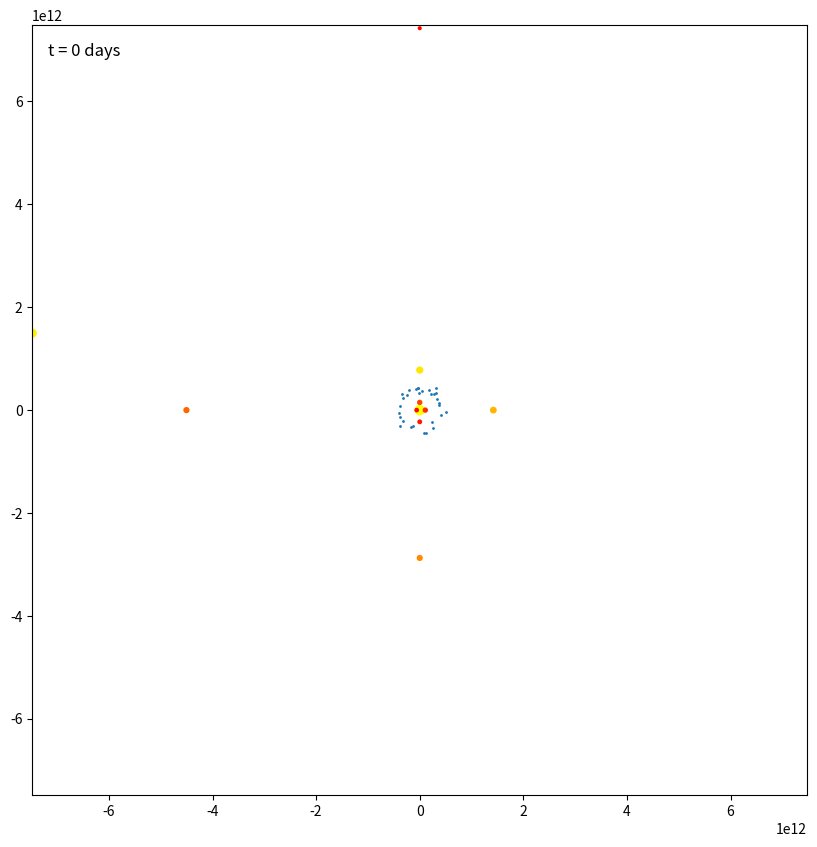

Write the Python code that produced this figure.
import numpy as np
import matplotlib.pyplot as plt
from matplotlib.animation import FuncAnimation, FFMpegWriter
from functools import partial


# This program initialises an approximation of the solar system, with all major planets (and pluto) as 'massive' objects
# and one asteroid belt of non-massive particles. A rogue star is also introduced into the system, to observe how it disrupts and ejects the outer solar system.


# Units of seconds, so about a day and a half. Which is still a bit high at times
# Around 500 years there's one particular planet that has a nasty encounter with the incoming star and gets launched, tragically I would need to drop the timestep size a lot to fix that
timestep_size = 125000
distance_of_infinity = 10**8 # Take this to be arbitrarily far away
au = 149597871000
G = 6.6743 * 10**-11
canvas_size = 100 * au


positions = []
velocities = []

# The Sun, Jupiter, Saturn, Uranus, Neptune, Earth, Venus, Mars, Mercury, and Pluto, in that order. And then a rogue star
# Parameters of objects which will have mass
massive_body_positions = [[0, 0], [0, 5.2 * au], [9.5 * au, 0], [0, -19.2 * au], [-au * 30.1, 0], [0, au], [0.72 * au, 0], [0, -1.52 * au], [-0.39 *au, 0], [0, 49.6 * au], [-50 * au, 10 * au]]
massive_body_velocities = [[0, 0], [-13100, 0], [0, 9700], [6800, 0], [0, -5400], [-29800, 0], [0, 35000], [24100, 0], [0, -47900], [-3710, 0], [2000, 2000]]
massive_body_masses = np.array([1988500000 * 10**21, 1898187 * 10**21, 568317 * 10**21, 86813 * 10**21, 102413 * 10**21, 5972.4 * 10**21,
    4867.5 * 10**21, 641.71 * 10**21, 330.11 * 10**21, 13.03 * 10**21, 198850000 * 10**21], dtype=np.float32) # Masses of said massive bodies, arbitrary units

# Init Asteroid cloud

cloud_particle_count = 30
starting_rad = 2.8 * au
r = np.random.normal(starting_rad, 0.3 * au, cloud_particle_count)
theta = np.random.rand(cloud_particle_count) * 2 * np.pi


vr = np.random.rand(cloud_particle_count) * 500 - 250
vtheta = np.random.rand(cloud_particle_count) * 1000 + 18000

cloud_pos_arr = np.zeros((cloud_particle_count, 2))
cloud_vel_arr = np.zeros((cloud_particle_count, 2))
cloud_pos_arr[:, 0] = r * np.cos(theta)
cloud_pos_arr[:, 1] = r * np.sin(theta)
cloud_vel_arr[:, 0] = vr * np.cos(theta) - vtheta * np.sin(theta)
cloud_vel_arr[:, 1] = vr * np.sin(theta) + vtheta * np.cos(theta)

positions = positions + cloud_pos_arr.tolist()
velocities = velocities + cloud_vel_arr.tolist()

# Make sure that the massive bodies are in the normal positions array
positions = np.array(massive_body_positions + positions, dtype=np.float32)
velocities = np.array(massive_body_velocities + velocities, dtype=np.float32)
massive_body_positions = np.array(massive_body_positions, dtype=np.float32)
massive_body_velocities = np.array(massive_body_velocities, dtype=np.float32)


# Calculates accelerations as a function of position
def calc_accelerations(positions, massive_body_positions, massive_body_masses):
    accelerations = np.zeros(positions.shape)
    
    def one_body(positions, massive_body_position, mass):
        displacements = positions - massive_body_position
        squared_distances = np.power(displacements[:, 0], 2) + np.power(displacements[:, 1], 2)
        squared_distances[squared_distances == 0] = distance_of_infinity
        
        # Extremely important line, otherwise numpy loses it
        squared_distances = squared_distances[:, np.newaxis]
        
        return - mass * (displacements / np.sqrt(squared_distances)) / squared_distances * G
    
    for i in range(len(massive_body_masses)):
        accelerations = accelerations + one_body(positions, massive_body_positions[i, :], massive_body_masses[i])
    
    return accelerations
    

# Update positions and velocities using the runge-kutta method
def position_updates(positions, velocities, massive_body_positions, massive_body_masses, timestep_size):
    half_step = timestep_size / 2
    num_massive_bodies = massive_body_masses.shape[0]
    
    k1_x = velocities
    k1_v = calc_accelerations(positions, massive_body_positions, massive_body_masses)
    
    k2_x = velocities + half_step * k1_v
    k2_v = calc_accelerations(positions + half_step * k1_x, massive_body_positions + half_step * k1_x[:num_massive_bodies, :], massive_body_masses)
    
    k3_x = velocities + half_step * k2_v
    k3_v = calc_accelerations(positions + half_step * k2_x, massive_body_positions + half_step * k2_x[:num_massive_bodies, :], massive_body_masses)
    
    k4_x = velocities + timestep_size * k3_v
    k4_v = calc_accelerations(positions + timestep_size * k3_x, massive_body_positions + timestep_size * k3_x[:num_massive_bodies, :], massive_body_masses)
    
    positions = positions + timestep_size / 6 * (k1_x + k2_x * 2 + k3_x * 2 + k4_x)
    velocities = velocities + timestep_size / 6 * (k1_v + k2_v * 2 + k3_v * 2 + k4_v)
    
    return positions, velocities
    

num_massive_bodies = massive_body_masses.shape[0]
massive_body_positions = positions[:num_massive_bodies, :]
massless_body_positions = positions[num_massive_bodies:, :]

fig, ax = plt.subplots(figsize=(10, 10))
colour_float_array = (1 - np.linspace(0, 1, num_massive_bodies))**2 # Maps onto the colourmap
colour_float_array[0] = 0.9 # Make the sun a less eyeball scorching yellow
colour_float_array[num_massive_bodies - 1] = 0.85 # Set the incoming star to yellow

massless_bodies_scatter = ax.scatter(massless_body_positions[:, 0], massless_body_positions[:, 1], s = 1)
massive_bodies_scatter = ax.scatter(massive_body_positions[:, 0], massive_body_positions[:, 1], s = np.power((massive_body_masses * 10**-20), 0.13) * 2,
    cmap="autumn", c = colour_float_array)
time_elapsed_text = ax.text(-48 * au, 46 * au, "t = 0 days", fontsize = 12)
time_elapsed = 0
# I need a persistent global scope object to reference with updates
persistent = [positions, velocities, time_elapsed]

# Initialise graph parameters, but only kind of since some things must be globals
def init_anim():
    half_width = canvas_size / 2
    ax.set_xlim(-half_width, half_width)
    ax.set_ylim((-half_width, half_width))
    
    return massless_bodies_scatter, massive_bodies_scatter, time_elapsed_text

# Update plot each frame
def update(frame, persistent, massive_body_masses, num_massive_bodies, timestep_size, steps_per_frame = 2):
    persistent[2] = persistent[2] + timestep_size
    massive_body_positions = persistent[0][:num_massive_bodies, :]
    positions, velocities = position_updates(persistent[0], persistent[1], massive_body_positions, massive_body_masses, timestep_size)
    persistent[0] = positions
    persistent[1] = velocities
    
    for i in range(1, steps_per_frame):
        persistent[2] = persistent[2] + timestep_size
        massive_body_positions = persistent[0][:num_massive_bodies, :]
        positions, velocities = position_updates(persistent[0], persistent[1], massive_body_positions, massive_body_masses, timestep_size)
        persistent[0] = positions
        persistent[1] = velocities
    
    massless_bodies_scatter.set_offsets(positions[num_massive_bodies:, :])
    massive_bodies_scatter.set_offsets(positions[:num_massive_bodies, :])
    time_elapsed_text.set_text(f"t = {int(persistent[2] / 60 / 60 / 24 / 365.25 * 10) / 10} years")
    
    return massless_bodies_scatter, massive_bodies_scatter, time_elapsed_text
    


animation = FuncAnimation(fig, partial(update, persistent = persistent, massive_body_masses = massive_body_masses, num_massive_bodies = massive_body_masses.shape[0],
    timestep_size = timestep_size, steps_per_frame=80), interval=33, frames = np.arange(1000), init_func=init_anim, blit=True)

plt.show()

#writervideo = FFMpegWriter(fps = 30)

#animation.save("planets_animation.mp4", writer = writervideo, dpi = 200)